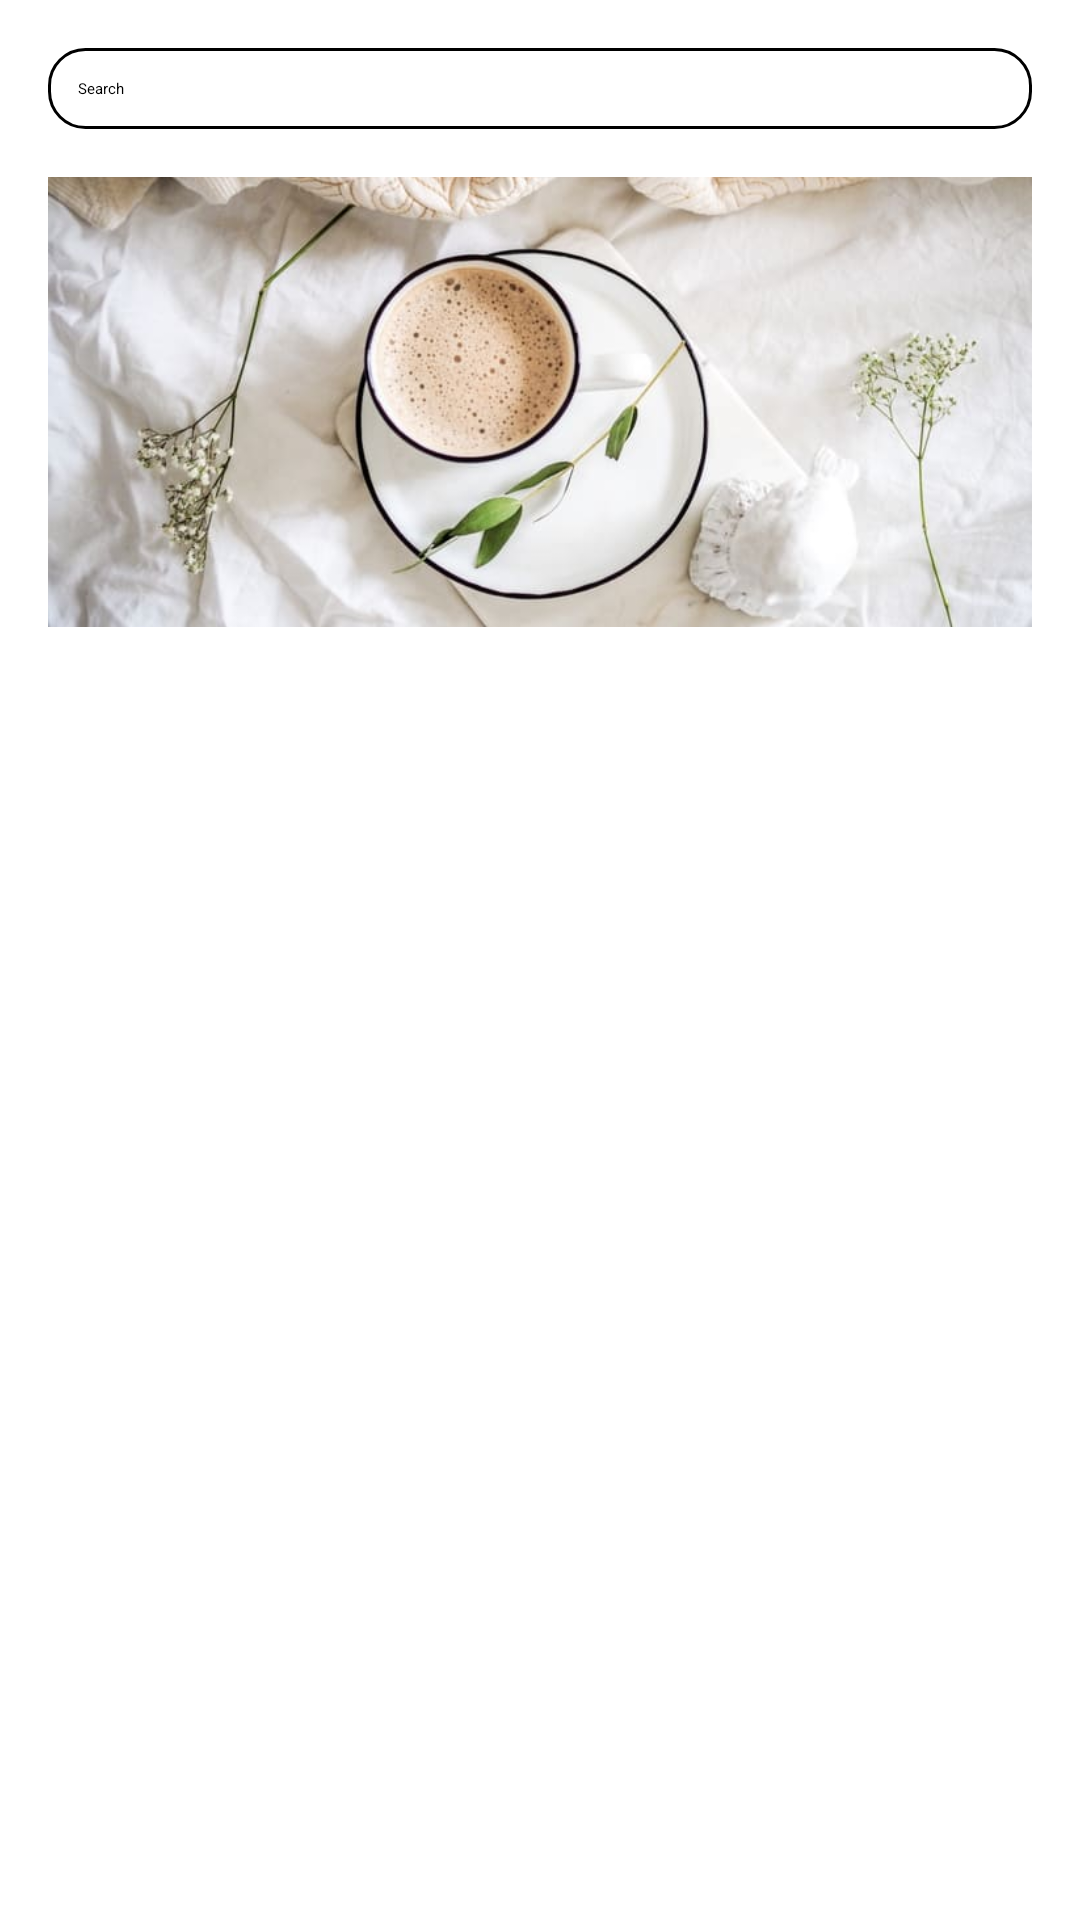

Reconstruct the res/layout file that produces this screen, plus the resources it refers to.
<!-- AndroidManifest.xml: application theme Theme.Cuoiky -->
<!-- res/layout/fragment_home.xml -->
<?xml version="1.0" encoding="utf-8"?>
<androidx.constraintlayout.widget.ConstraintLayout xmlns:android="http://schemas.android.com/apk/res/android"
    xmlns:app="http://schemas.android.com/apk/res-auto"
    xmlns:tools="http://schemas.android.com/tools"
    android:layout_width="match_parent"
    android:layout_height="match_parent"
    tools:context=".HomeFragment">

    
    <EditText
        android:id="@+id/search_bar"
        android:layout_width="0dp"
        android:layout_height="wrap_content"
        android:hint="Search"
        android:padding="10dp"
        android:background="@drawable/rounded_edit_text"
        app:layout_constraintTop_toTopOf="parent"
        app:layout_constraintStart_toStartOf="parent"
        app:layout_constraintEnd_toEndOf="parent"
        android:layout_margin="16dp" />

    
    <ImageView
        android:id="@+id/header_image"
        android:layout_width="0dp"
        android:layout_height="150dp"
        android:src="@drawable/img_home"
        android:scaleType="centerCrop"
        app:layout_constraintTop_toBottomOf="@id/search_bar"
        app:layout_constraintStart_toStartOf="parent"
        android:background="@drawable/rounded_image"
        app:layout_constraintEnd_toEndOf="parent"
        android:layout_margin="16dp" />

    
    <androidx.recyclerview.widget.RecyclerView
        android:id="@+id/product_list"
        android:layout_width="0dp"
        android:layout_height="0dp"
        app:layout_constraintTop_toBottomOf="@id/header_image"
        app:layout_constraintStart_toStartOf="parent"
        app:layout_constraintEnd_toEndOf="parent"
        app:layout_constraintBottom_toBottomOf="parent"
        android:layout_margin="16dp" />

</androidx.constraintlayout.widget.ConstraintLayout>
<!-- resources referenced by this layout -->
<resources>
  <!-- drawable img_home: png bitmap (drawable, 483820 bytes) -->
  <!-- drawable rounded_edit_text (drawable) -->
  <shape xmlns:android="http://schemas.android.com/apk/res/android">
      <solid android:color="#FFFFFF" /> 
      <corners android:radius="12dp" /> 
      <stroke
          android:width="1dp"
          android:color="#000000" /> 
  </shape>
</resources>
